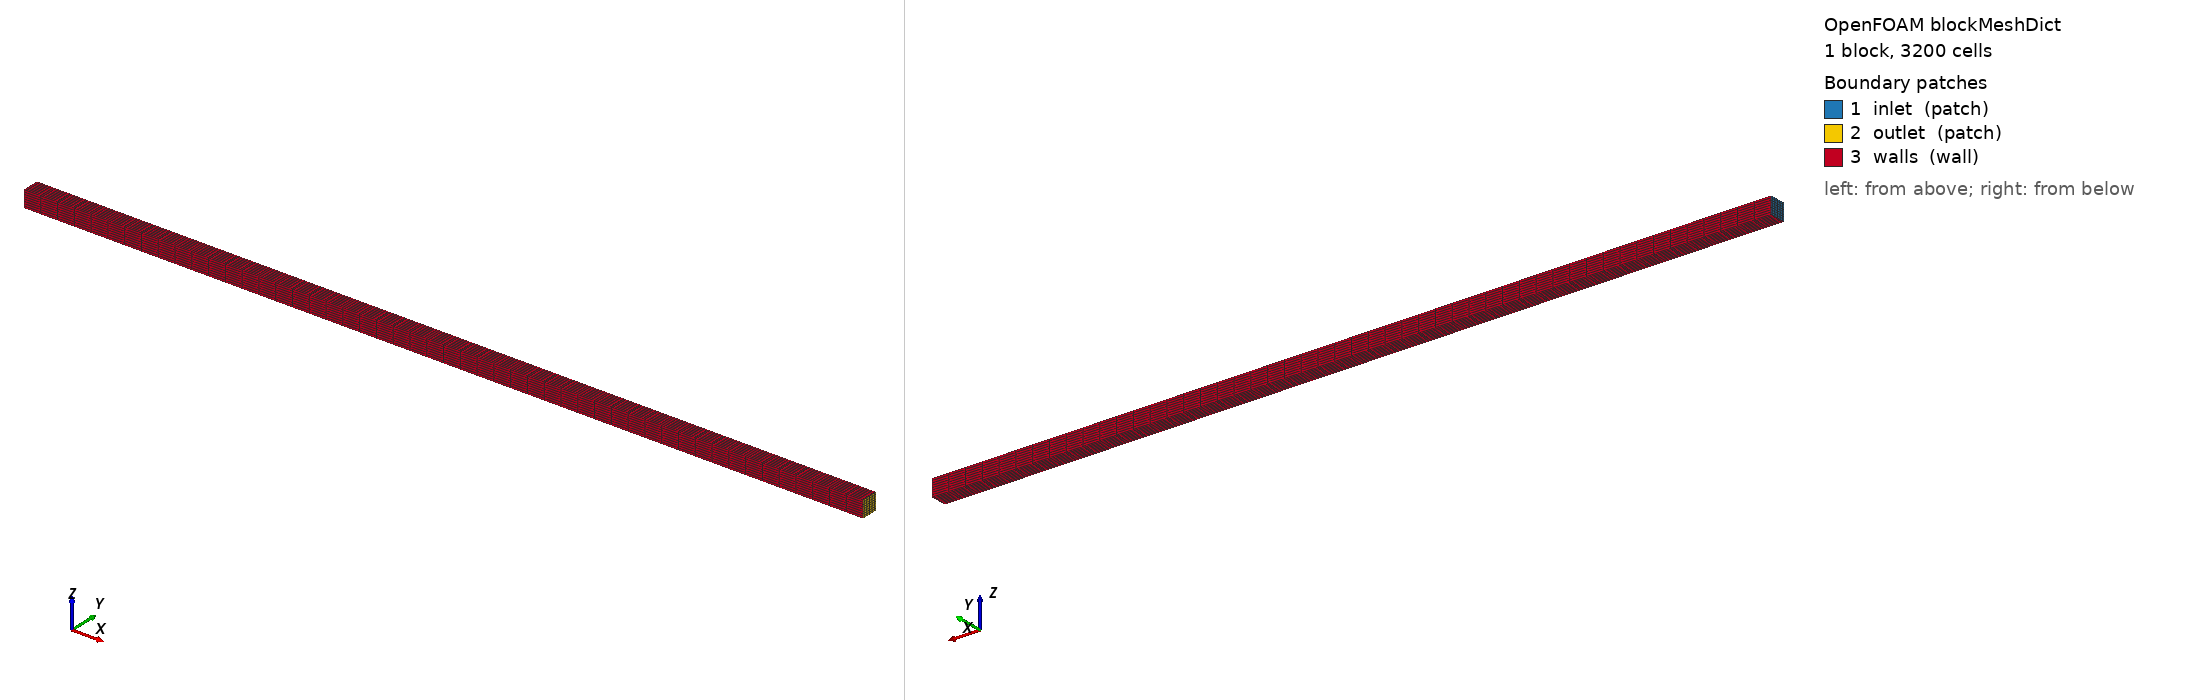

OpenFOAM case: the mesh blockMesh builds from blockMeshDict, 1 block(s), 3200 cells. Boundary patches (legend numbers): 1 inlet (patch), 2 outlet (patch), 3 walls (wall). Left view from above one corner, right view from below the opposite corner. Boundary conditions: 2 field file(s) under 0/; 3 of 3 drawn patches have an entry in a shipped field file.

=== system/blockMeshDict ===
/* FlowField P000; OpenCFD OpenFOAM v2312; SI units. */
FoamFile
{
    version 2.0;
    format ascii;
    class dictionary;
    object blockMeshDict;
}
convertToMeters 1;
vertices
(
    (0 0 0) (0.05 0 0) (0.05 0.001 0) (0 0.001 0)
    (0 0 0.001) (0.05 0 0.001) (0.05 0.001 0.001) (0 0.001 0.001)
);
blocks (hex (0 1 2 3 4 5 6 7) (50 8 8) simpleGrading (1 1 1));
edges ();
boundary
(
    inlet { type patch; faces ((0 4 7 3)); }
    outlet { type patch; faces ((1 2 6 5)); }
    walls { type wall; faces ((0 1 5 4) (3 7 6 2) (0 3 2 1) (4 5 6 7)); }
);
mergePatchPairs ();


=== system/controlDict ===
/* FlowField P000; OpenCFD OpenFOAM v2312; SI units. */
FoamFile
{
    version 2.0;
    format ascii;
    class dictionary;
    object controlDict;
}
application simpleFoam;
startFrom startTime;
startTime 0;
stopAt endTime;
endTime 3000;
deltaT 1;
writeControl timeStep;
writeInterval 100;
purgeWrite 2;
writeFormat ascii;
writePrecision 12;
writeCompression off;
timeFormat general;
timePrecision 10;
runTimeModifiable false;
functions
{
    p_inlet
    {
        type surfaceFieldValue;
        libs ("libfieldFunctionObjects.so");
        writeControl timeStep;
        writeInterval 1;
        log false;
        writeFields false;
        regionType patch;
        name inlet;
        operation areaAverage;
        fields (p);
    }

    p_outlet
    {
        type surfaceFieldValue;
        libs ("libfieldFunctionObjects.so");
        writeControl timeStep;
        writeInterval 1;
        log false;
        writeFields false;
        regionType patch;
        name outlet;
        operation areaAverage;
        fields (p);
    }

    q_inlet
    {
        type surfaceFieldValue;
        libs ("libfieldFunctionObjects.so");
        writeControl timeStep;
        writeInterval 1;
        log false;
        writeFields false;
        regionType patch;
        name inlet;
        operation sum;
        fields (phi);
    }

    q_outlet
    {
        type surfaceFieldValue;
        libs ("libfieldFunctionObjects.so");
        writeControl timeStep;
        writeInterval 1;
        log false;
        writeFields false;
        regionType patch;
        name outlet;
        operation sum;
        fields (phi);
    }
}


=== 0/U ===
/* FlowField P000; OpenCFD OpenFOAM v2312; SI units. */
FoamFile
{
    version 2.0;
    format ascii;
    class volVectorField;
    object U;
}
dimensions [0 1 -1 0 0 0 0];
internalField uniform (0.01 0 0);
boundaryField
{
    inlet { type fixedValue; value uniform (0.01 0 0); }
    outlet { type zeroGradient; }
    walls { type noSlip; }
}


=== 0/p ===
/* FlowField P000; OpenCFD OpenFOAM v2312; SI units. */
FoamFile
{
    version 2.0;
    format ascii;
    class volScalarField;
    object p;
}
dimensions [0 2 -2 0 0 0 0];
internalField uniform 0;
boundaryField
{
    inlet { type zeroGradient; }
    outlet { type fixedValue; value uniform 0; }
    walls { type zeroGradient; }
}
